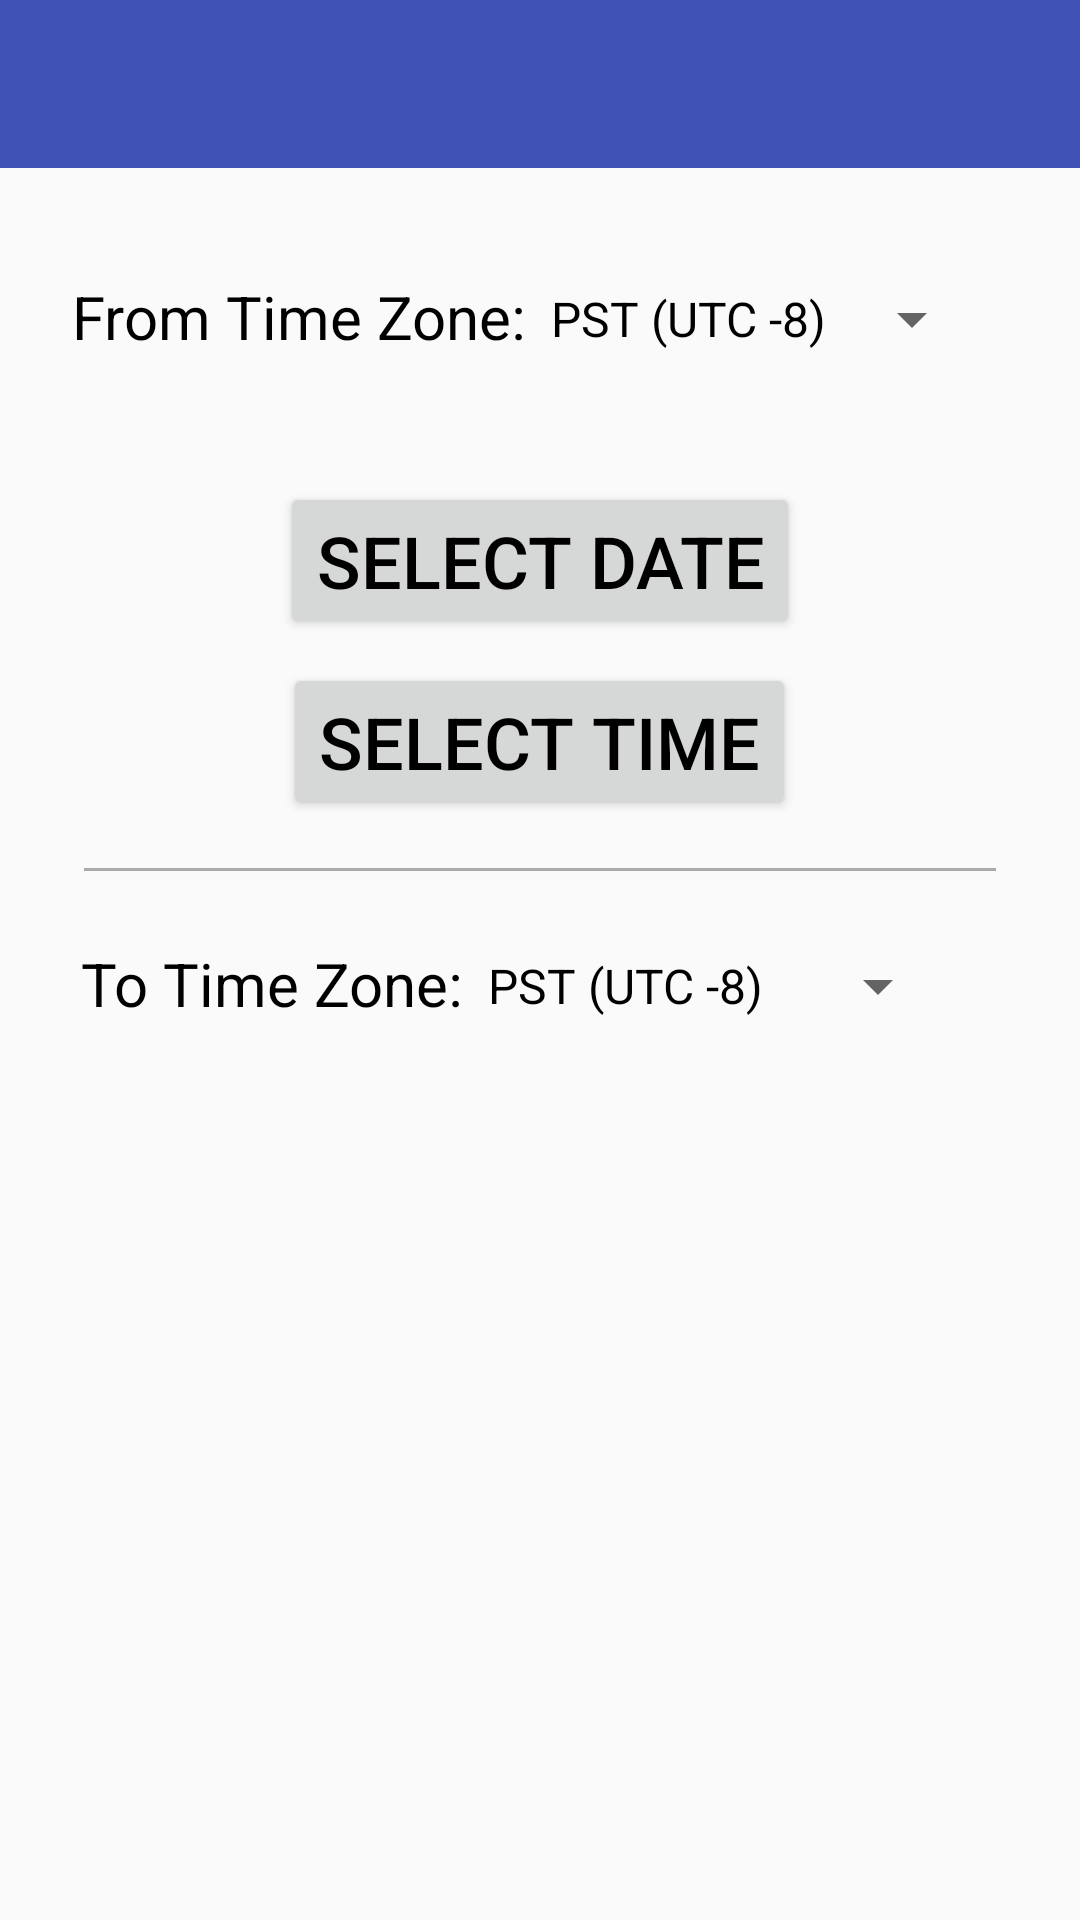

Android layout source for this screen:
<!-- AndroidManifest.xml: application theme AppTheme -->
<!-- res/layout/activity_main.xml -->
<LinearLayout xmlns:android="http://schemas.android.com/apk/res/android"
    xmlns:tools="http://schemas.android.com/tools"
    xmlns:app="http://schemas.android.com/apk/res-auto"
    android:id="@+id/main"
    android:layout_width="match_parent"
    android:layout_height="match_parent"
    android:orientation="vertical"
    tools:context="bloodelves88.android.timeconverter.MainActivity">

    <androidx.appcompat.widget.Toolbar
        android:id="@+id/toolbar"
        android:layout_width="match_parent"
        android:layout_height="wrap_content"
        android:minHeight="?attr/actionBarSize"
        android:background="?attr/colorPrimary"
        app:popupTheme="@style/ThemeOverlay.AppCompat.Light"
        app:theme="@style/ThemeOverlay.AppCompat.Dark.ActionBar" />

    <ScrollView
        android:layout_width="match_parent"
        android:layout_height="match_parent"
        android:orientation="vertical">

        <LinearLayout
            android:layout_width="match_parent"
            android:layout_height="wrap_content"
            android:orientation="vertical"
            android:padding="16dp">

        <LinearLayout
            android:layout_width="match_parent"
            android:layout_height="wrap_content"
            android:gravity="center_horizontal"
            android:orientation="horizontal">

            <TextView
                android:layout_width="wrap_content"
                android:layout_height="wrap_content"
                android:layout_gravity="center_vertical"
                android:layout_marginBottom="8dp"
                android:layout_marginLeft="8dp"
                android:layout_marginRight="8dp"
                android:layout_marginTop="16dp"
                android:text="@string/timezone"
                android:textColor="@color/textColorPrimary"
                android:textSize="20sp" />

            <Spinner
                android:id="@+id/from_timezones_spinner"
                android:layout_width="wrap_content"
                android:layout_height="wrap_content"
                android:layout_gravity="center_vertical"
                android:layout_marginRight="16dp"
                android:layout_marginTop="9dp"
                android:entries="@array/timezones_array"
                android:spinnerMode="dropdown" />

        </LinearLayout>

        <TextView
            android:id="@+id/daylight_savings_warning"
            android:layout_width="wrap_content"
            android:layout_height="wrap_content"
            android:layout_gravity="center_horizontal"
            android:layout_marginLeft="8dp"
            android:layout_marginRight="8dp"
            android:gravity="center_horizontal"
            android:text=""
            android:textSize="16sp" />

        <Button
            android:id="@+id/dateButton"
            android:layout_width="wrap_content"
            android:layout_height="wrap_content"
            android:layout_gravity="center_horizontal"
            android:layout_marginTop="16dp"
            android:layout_marginBottom="8dp"
            android:text="Select Date"
            android:textColor="@color/textColorPrimary"
            android:textSize="24sp" />

        <Button
            android:id="@+id/timeButton"
            android:layout_width="wrap_content"
            android:layout_height="wrap_content"
            android:layout_gravity="center_horizontal"
            android:layout_marginBottom="16dp"
            android:text="Select Time"
            android:textColor="@color/textColorPrimary"
            android:textSize="24sp" />

        <View
            android:layout_width="fill_parent"
            android:layout_height="1dp"
            android:layout_marginBottom="8dp"
            android:layout_marginLeft="12dp"
            android:layout_marginRight="12dp"
            android:background="@android:color/darker_gray" />

        <LinearLayout
            android:layout_width="match_parent"
            android:layout_height="wrap_content"
            android:layout_marginBottom="8dp"
            android:gravity="center_horizontal"
            android:orientation="horizontal">

            <TextView
                android:layout_width="wrap_content"
                android:layout_height="wrap_content"
                android:layout_marginRight="8dp"
                android:layout_marginTop="16dp"
                android:gravity="center_vertical|center_horizontal"
                android:text="@string/converted_time"
                android:textColor="@color/textColorPrimary"
                android:textSize="20sp" />

            <Spinner
                android:id="@+id/to_timezones_spinner"
                android:layout_width="wrap_content"
                android:layout_height="wrap_content"
                android:layout_gravity="center_vertical"
                android:layout_marginRight="16dp"
                android:layout_marginTop="9dp"
                android:entries="@array/timezones_array"
                android:spinnerMode="dropdown" />

        </LinearLayout>

        <TextView
            android:id="@+id/current_timezone"
            android:layout_width="wrap_content"
            android:layout_height="wrap_content"
            android:layout_gravity="center_horizontal"
            android:layout_marginBottom="12dp"
            android:layout_marginLeft="8dp"
            android:layout_marginRight="8dp"
            android:gravity="center_horizontal"
            android:textSize="16sp" />

        <TextView
            android:id="@+id/converted_time"
            android:layout_width="wrap_content"
            android:layout_height="wrap_content"
            android:layout_gravity="center_horizontal"
            android:layout_marginBottom="12dp"
            android:textColor="@color/textColorPrimary"
            android:textSize="40sp"
            android:textStyle="bold" />

        <TextView
            android:id="@+id/converted_date"
            android:layout_width="wrap_content"
            android:layout_height="wrap_content"
            android:layout_gravity="center_horizontal"
            android:layout_marginBottom="16dp"
            android:textColor="@color/textColorPrimary"
            android:textSize="32sp" />
    </LinearLayout>
</ScrollView>
</LinearLayout>
<!-- resources referenced by this layout -->
<resources>
  <string-array name="timezones_array">
          <item>PST (UTC -8)</item>
          <item>PDT (UTC -7)</item>
          <item>EST (UTC -5)</item>
          <item>EDT (UTC -4)</item>
          <item>CET (UTC +1)</item>
          <item>CEST (UTC +2)</item>
          <item>SGT (UTC +8)</item>
      </string-array>
  <color name="textColorPrimary">#000000</color>
  <string name="converted_time">To Time Zone:</string>
  <string name="timezone">From Time Zone:</string>
  <style name="AppTheme" parent="Theme.AppCompat.DayNight.NoActionBar">
          <item name="colorPrimary">@color/colorPrimary</item>
          <item name="colorPrimaryDark">@color/colorPrimaryDark</item>
          <item name="colorAccent">@color/colorAccent</item>
          
          
          <item name="android:spinnerItemStyle">
              @style/spinnerItemStyle
          </item>
  
          
          <item name="android:spinnerDropDownItemStyle">
              @style/spinnerDropDownItemStyle
          </item>
  
      </style>
  <color name="colorPrimary">#3F51B5</color>
  <color name="colorPrimaryDark">#303F9F</color>
  <color name="colorAccent">#3890AE</color>
  <style name="spinnerItemStyle">
          <item name="android:textSize">16sp</item>
          <item name="android:textColor">@color/textColorPrimary</item>
      </style>
  <style name="spinnerDropDownItemStyle">
          <item name="android:textSize">18sp</item>
          <item name="android:textColor">@color/textColorPrimary</item>
      </style>
</resources>
